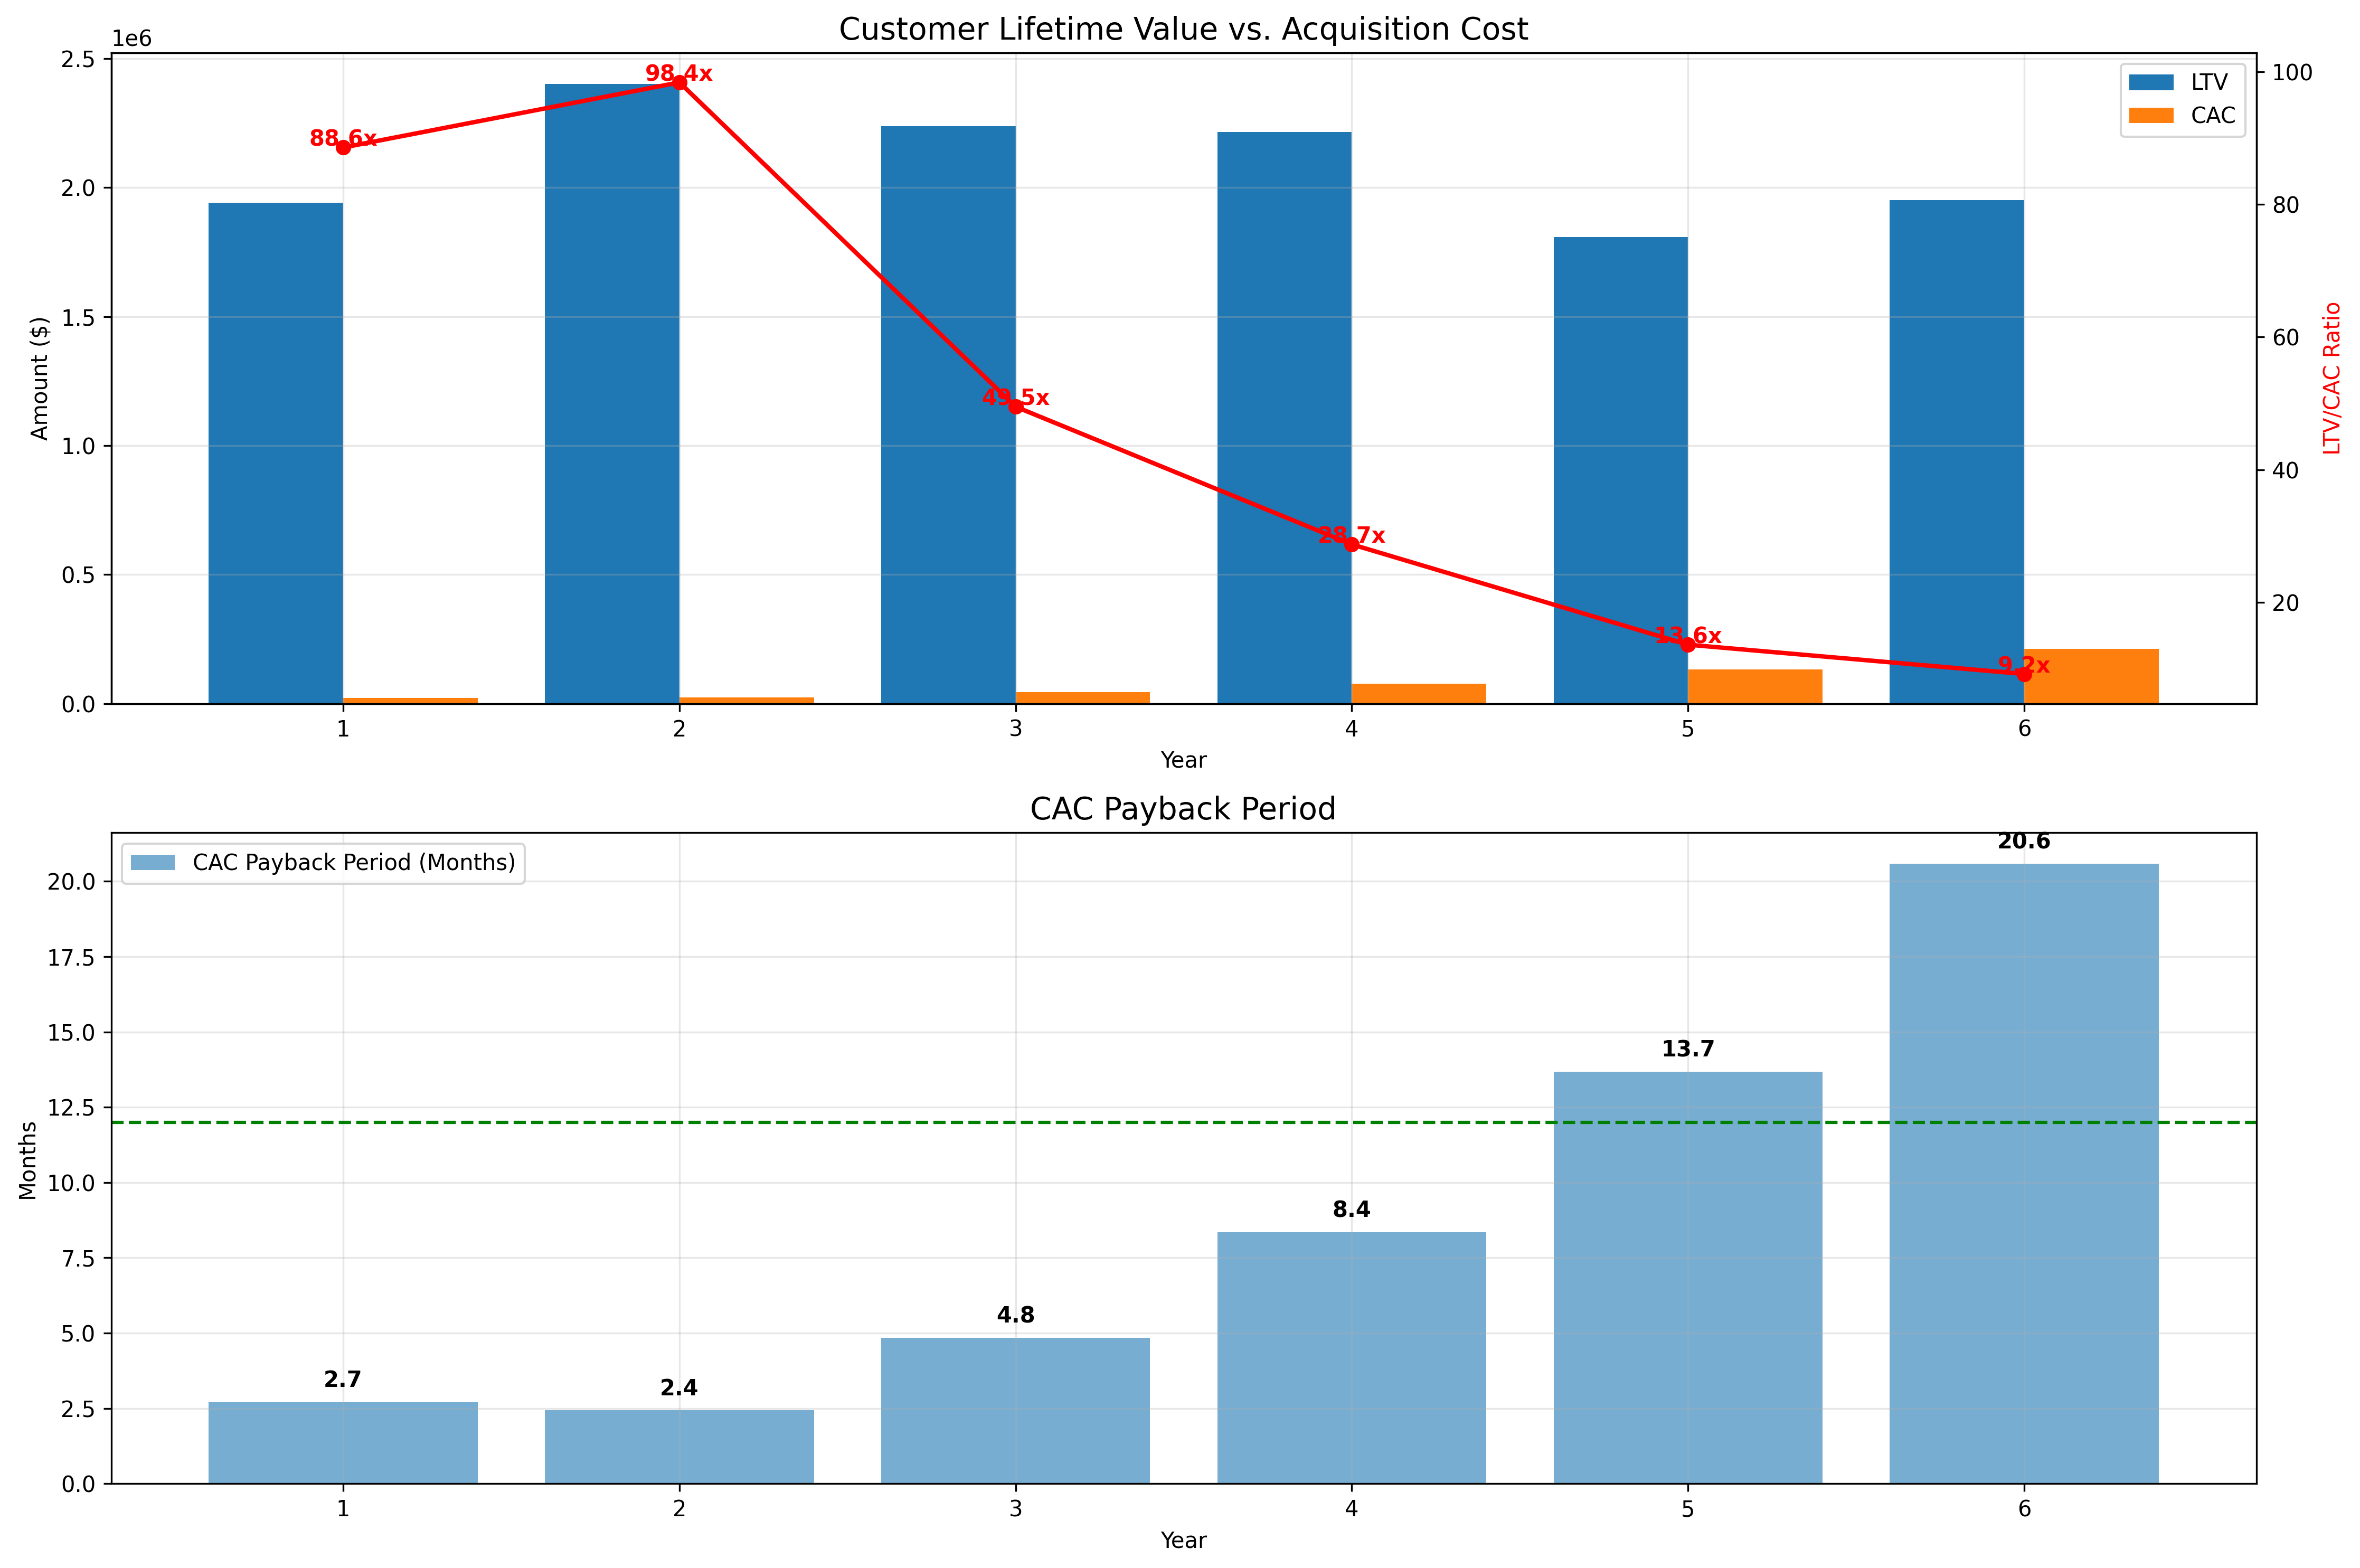

Data behind this chart, as committed beside it:
, ARPU ($), Gross Margin (%), Churn Rate (%), Effective Churn Rate (%), Customer Lifetime (Years), LTV ($), CAC ($), LTV/CAC Ratio, CAC Payback (Months)
Year 1, $116,909, 83.0%, 5.0%, 5.0%, 20.00, $1,940,691, $21,909, 88.6x, 2.7
Year 2, $144,705, 83.0%, 5.0%, 5.0%, 20.00, $2,402,100, $24,411, 98.4x, 2.4
Year 3, $134,771, 83.0%, 5.0%, 5.0%, 20.00, $2,237,205, $45,195, 49.5x, 4.8
Year 4, $133,468, 83.0%, 5.0%, 5.0%, 20.00, $2,215,569, $77,084, 28.7x, 8.4
Year 5, $140,295, 83.0%, 6.4%, 6.4%, 15.52, $1,807,486, $132,677, 13.6x, 13.7
Year 6, $148,993, 83.0%, 6.3%, 6.3%, 15.79, $1,952,125, $212,116, 9.2x, 20.6
